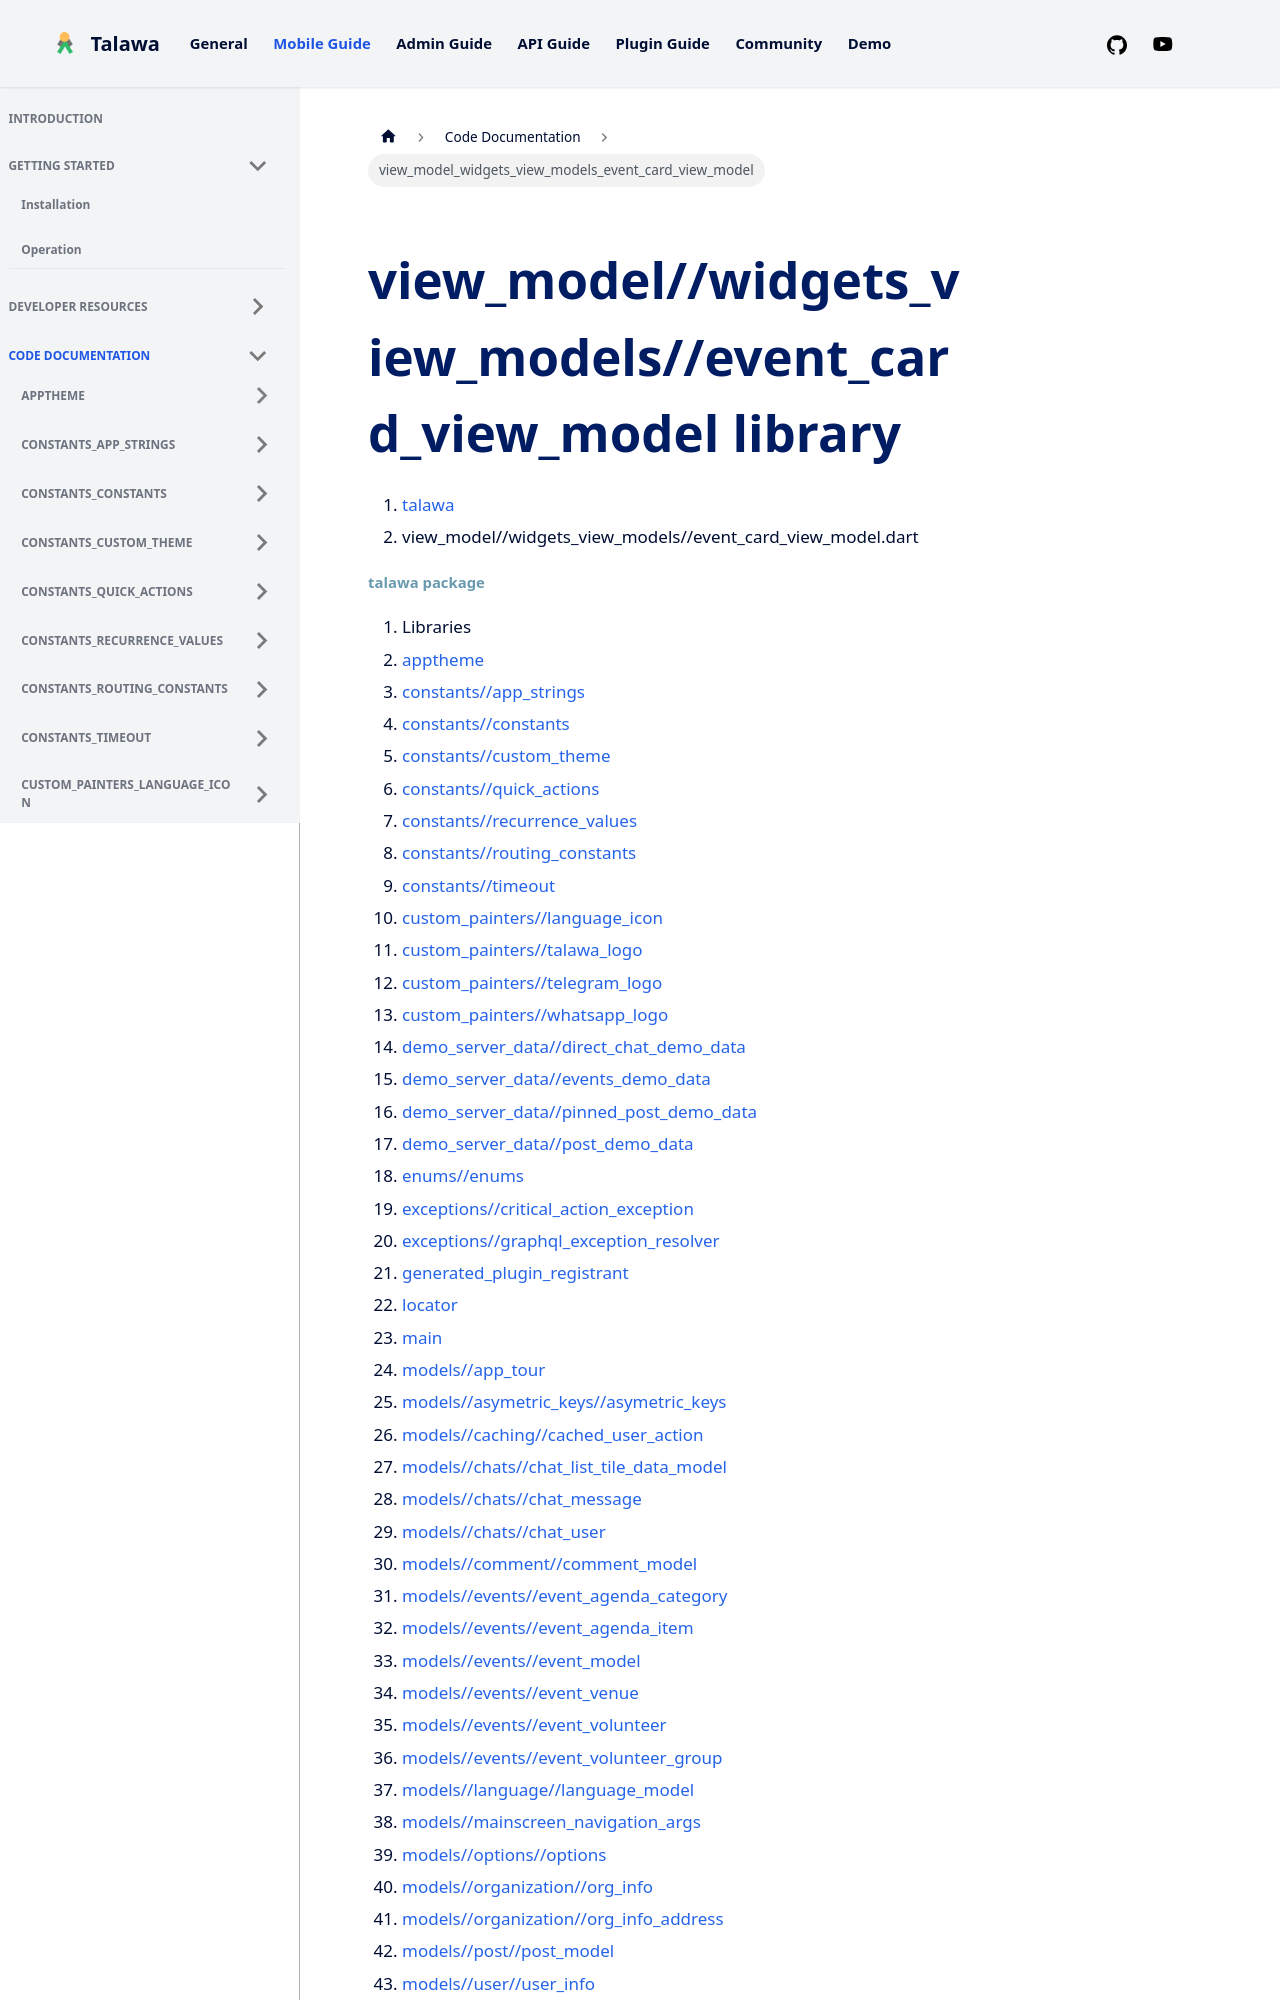

repository: PalisadoesFoundation/talawa · page: docs/auto-docs/view_model_widgets_view_models_event_card_view_model/index.html · generator: docusaurus

---
title: "view_model_widgets_view_models_event_card_view_model"
---


<div>

# view_model//widgets_view_models//event_card_view_model library

</div>






1.  [talawa](../index.md)
2.  view_model//widgets_view_models//event_card_view_model.dart
